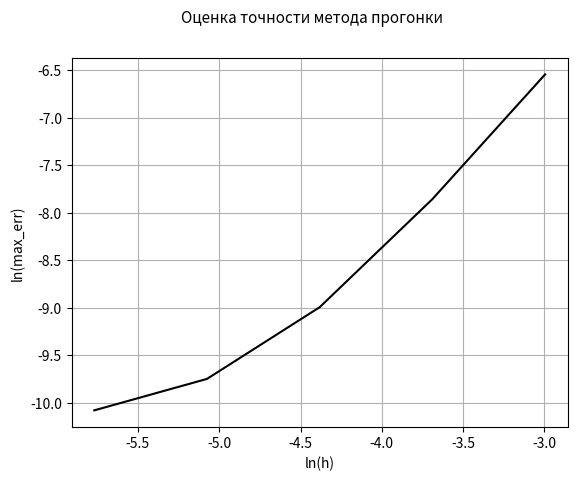

Recreate this plot in Python.
import numpy as np
import matplotlib.pyplot as plt

# МЕТОД ПРОГОНКИ с краевыми условиями второго порядка точности

# точное решение


def exact_solution(x):
    return np.sqrt(1 + x) * np.sin(x) + np.exp(-x)


def p(x):
    return 1 / (2 * (1 + x))


def q(x):
    return -(1 + 2 * x) / (2 * (1 + x))


def f(x):
    return (3 * np.cos(x) - (3 + 4 * x) * np.sin(x)) / (2 * np.sqrt(1 + x))


alpha1 = 0
alpha2 = -2
beta1 = 1
beta2 = 1
gamma1 = 1
gamma2 = 0.1704


def a_k(x, h):
    return 1 / h**2 - p(x) / (2 * h)


def b_k(x, h):
    return -2 / h**2 + q(x)


def c_k(x, h):
    return 1 / h**2 + p(x) / (2 * h)


b_0 = beta1
c_0 = 0
f_0 = gamma1


def a_n(h):
    return 2 / h**2


def b_n(h):
    return -2 / h**2 + q(x_ending) - 2 * beta2 / (h * alpha2) - p(x_ending) * beta2 / alpha2


def f_n(h):
    return f(x_ending) - p(x_ending) * gamma2 / alpha2 - 2 * gamma2 / (h * alpha2)


def A_k(x, h):
    A_k_ = [-c_0 / b_0]
    for i in range(1, len(x) - 1):
        A_k_.append(-c_k(x[i], h) / (b_k(x[i], h) + a_k(x[i], h) * A_k_[i - 1]))
    A_k_.append(0)
    return A_k_


def B_k(x, h):
    A_k_ = A_k(x, h)
    B_k_ = [f_0 / b_0]
    for i in range(1, len(x) - 1):
        B_k_.append((f(x[i]) - a_k(x[i], h) * B_k_[i - 1]) / (b_k(x[i], h) + a_k(x[i], h) * A_k_[i - 1]))
    B_k_.append((f_n(h) - a_n(h) * B_k_[len(x) - 2]) / (b_n(h) + a_n(h) * A_k_[len(x) - 2]))
    return B_k_


fault_array = []


def run_through_method(x, h):
    A_k_ = A_k(x, h)
    B_k_ = B_k(x, h)
    u = [B_k_[len(x) - 1]]
    for i in range(len(x) - 2, -1, -1):
        u.insert(0, B_k_[i] + A_k_[i] * u[0])

    err = [abs(exact_solution(x[j]) - u[j]) for j in range(len(x))]
    fault_array.append(np.log(max(err)))


# задание интервала
x_beginning = 0
x_ending = 1

# шаг
h = 0.05

ln_h = []

for i in range(5):
    # число узлов сетки
    n = 1 + (x_ending - x_beginning) / h

    # узлы
    x = np.linspace(x_beginning, x_ending, int(n))

    run_through_method(x, h)

    ln_h.append(np.log(h))

    h /= 2


tg = abs(fault_array[0] - fault_array[1]) / abs(ln_h[0] - ln_h[1])
print(tg)


plt.suptitle("Оценка точности метода прогонки", fontsize=11)

plt.plot(ln_h, fault_array, color='black')
plt.xlabel('ln(h)', fontsize=10)
plt.ylabel('ln(max_err)', fontsize=10)
plt.grid(True)

plt.show()